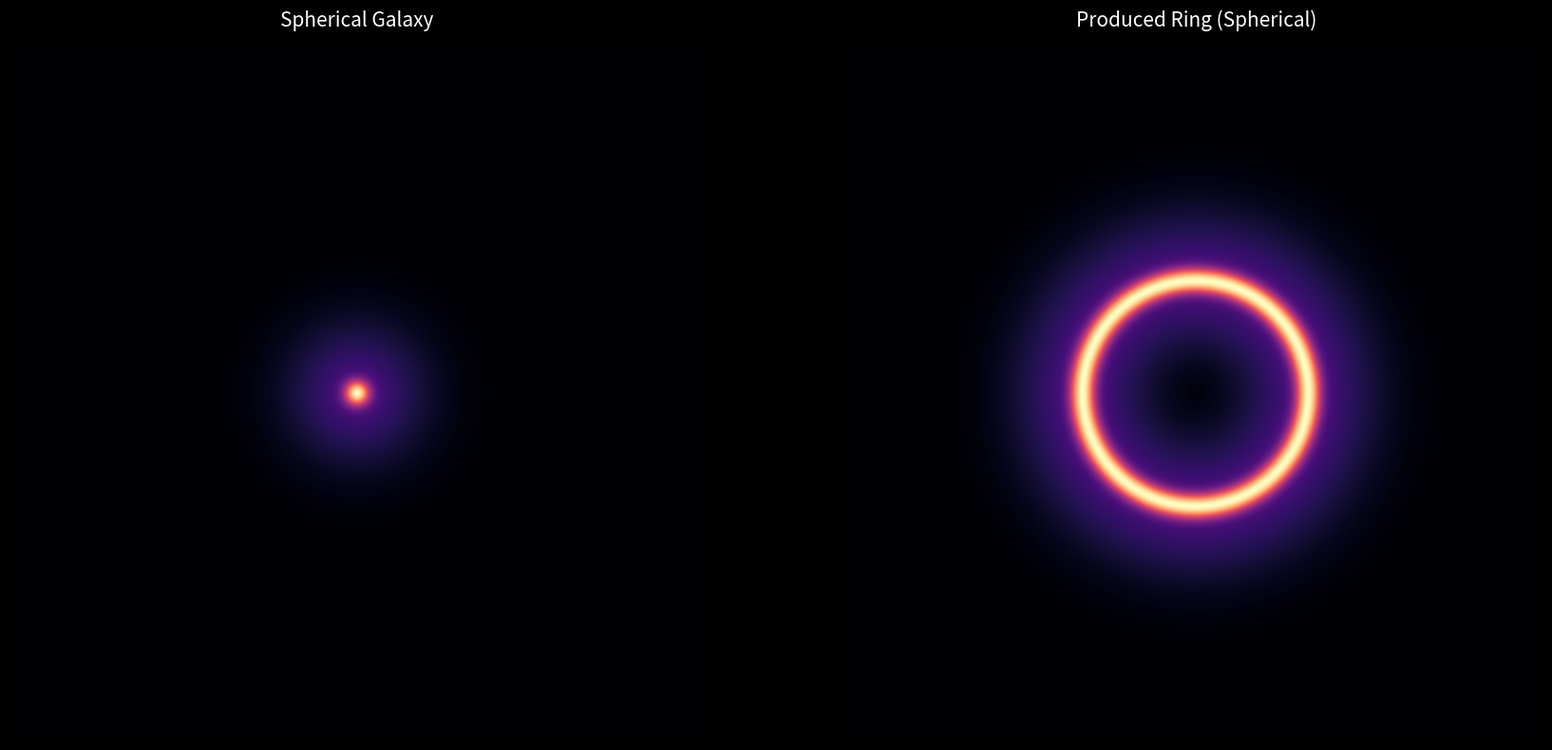

Recreate this plot in Python.
import numpy as np
import matplotlib.pyplot as plt
from scipy.ndimage import map_coordinates

plt.style.use('dark_background')

def simulate_ideal_lensing():
    size = 1000 
    extent = [-200, 200, -200, 200]
    x = np.linspace(extent[0], extent[1], size)
    y = np.linspace(extent[2], extent[3], size)
    x_grid, y_grid = np.meshgrid(x, y)

    s_x, s_y = 0, 0
    
    bulge = 1.0 * np.exp(-((x_grid - s_x)**2 + (y_grid - s_y)**2) / (2 * 5**2))
    envelope = 0.3 * np.exp(-((x_grid - s_x)**2 + (y_grid - s_y)**2) / (2 * 30**2))
    
    source_plane = bulge + envelope

    # The Ideal Single Lens (One Massive Galaxy Only)
    lenses = [
        {'pos': (0, 0), 'RE': 65}
    ]
    
    alpha_x = np.zeros((size, size))
    alpha_y = np.zeros((size, size))
    
    for lens in lenses:
        l_x, l_y = lens['pos']
        dx, dy = x_grid - l_x, y_grid - l_y
        r = np.sqrt(dx**2 + dy**2)
        r[r == 0] = 1e-9 
        
        alpha_x += lens['RE'] * (dx / r)
        alpha_y += lens['RE'] * (dy / r)

    # Ray-Tracing
    beta_x = x_grid - alpha_x
    beta_y = y_grid - alpha_y

    # Mapping coordinates
    coords = np.array([(beta_y - extent[2]) * (size / (extent[3] - extent[2])), 
                       (beta_x - extent[0]) * (size / (extent[1] - extent[0]))])
    lensed_image = map_coordinates(source_plane, coords, order=1)

    # Plotting Comparison
    fig, (ax1, ax2) = plt.subplots(1, 2, figsize=(18, 8))
    
    # Source
    ax1.imshow(source_plane, extent=extent, cmap='magma', origin='lower')
    ax1.set_title("Spherical Galaxy", fontsize=15, pad=15)
    ax1.axis('off')

    # Image
    ax2.imshow(lensed_image, extent=extent, cmap='magma', origin='lower')
    ax2.set_title("Produced Ring (Spherical)", fontsize=15, pad=15)
    ax2.axis('off')

    plt.tight_layout()
    plt.show()

simulate_ideal_lensing()
